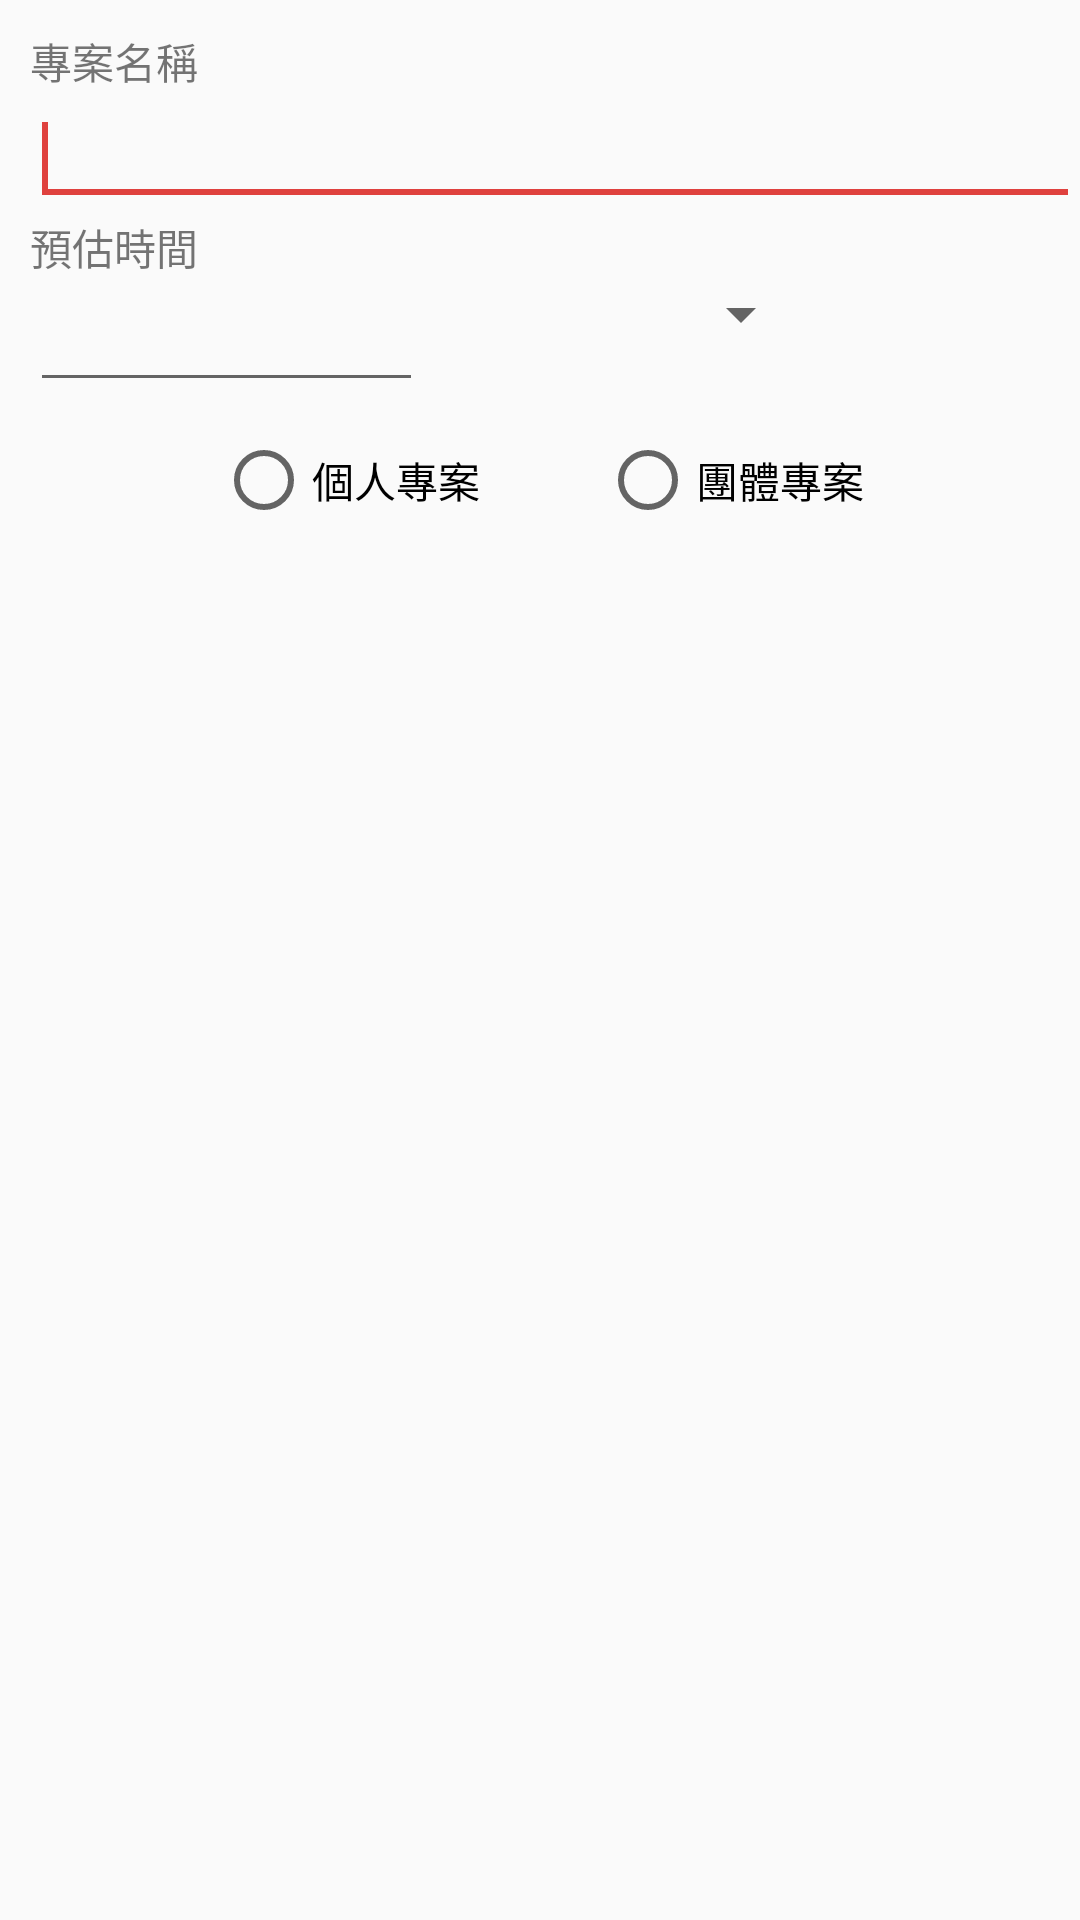

The Android layout XML behind this screen, and the referenced resources:
<!-- AndroidManifest.xml: application theme AppTheme -->
<!-- res/layout/add_project.xml -->
<?xml version="1.0" encoding="utf-8"?>
<LinearLayout xmlns:android="http://schemas.android.com/apk/res/android"
    android:layout_width="match_parent"
    android:layout_height="match_parent"
    android:orientation="vertical" >

    <TextView
        android:layout_width="wrap_content"
        android:layout_height="wrap_content"
        android:text="專案名稱"
        android:id="@+id/textView4"
        android:layout_marginTop="10dp"
        android:layout_marginLeft="10dp" />

    <EditText
        android:id="@+id/edt_projectname"
        android:layout_width="match_parent"
        android:layout_height="wrap_content"
        android:layout_marginLeft="10dp">
        <requestFocus />
    </EditText>

    <TextView
        android:layout_width="wrap_content"
        android:layout_height="wrap_content"
        android:text="預估時間"
        android:id="@+id/textView7"
        android:layout_marginLeft="10dp" />
    <LinearLayout
        android:layout_width="match_parent"
        android:layout_height="wrap_content">
        <EditText
            android:layout_width="131dp"
            android:layout_height="wrap_content"
            android:inputType="number"
            android:ems="10"
            android:id="@+id/edt_time"
            android:layout_gravity="left"
            android:layout_marginLeft="10dp" />
        <Spinner
            android:layout_width="80dp"
            android:layout_height="wrap_content"
            android:layout_alignParentRight="true"
            android:id="@+id/spinner6"
            android:layout_gravity="right"
            android:layout_marginLeft="50dp"
            android:gravity="right"></Spinner>
    </LinearLayout>

        <RadioGroup
            android:layout_width="wrap_content"
            android:layout_height="wrap_content"
            android:layout_gravity="center_horizontal"
            android:gravity="center_vertical"
            android:orientation="horizontal"
            android:layout_marginTop="10dp"
            android:id="@+id/prgroup">

            <RadioButton
                android:layout_width="wrap_content"
                android:layout_height="wrap_content"
                android:id="@+id/radio_personal"
                android:text="個人專案"
                android:layout_marginRight="20dp" />
            <RadioButton
                android:layout_width="wrap_content"
                android:layout_height="wrap_content"
                android:id="@+id/radio_team"
                android:text="團體專案"
                android:layout_marginLeft="20dp" />
        </RadioGroup>



</LinearLayout>
<!-- resources referenced by this layout -->
<resources>
  <style name="AppTheme" parent="Theme.AppCompat.Light.NoActionBar">
          
          <item name="colorPrimary">#edb648</item>
          
          <item name="colorPrimaryDark">#daa843</item>
          
          <item name="colorAccent">#df413e</item>
      </style>
</resources>
